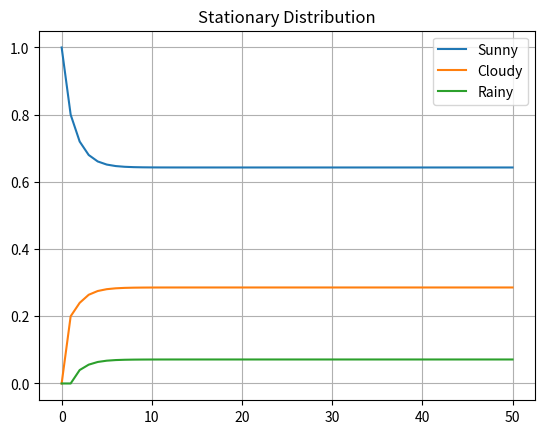

Write the Python code that produced this figure.
import numpy as np
import pandas as pd
import random as rm
import matplotlib.pyplot as plt

# The statespace
states = ["Sunny","Cloudy","Rainy"]

# Possible sequences of events
transitionName = [["SS","SC","SR"],["CS","CC","CR"],["RS","RC","RR"]]

# Probabilities matrix (transition matrix)
transitionMatrix = [[0.8, 0.2, 0.0],[0.4, 0.4, 0.2],[0.2, 0.6, 0.2]]

# # Check transition matrix's probibilities
# if sum(transitionMatrix[0])+sum(transitionMatrix[1])+sum(transitionMatrix[1]) != 3:
#     print("Somewhere, something went wrong. Transition matrix, perhaps?")
# else: print("All is gonna be okay, you should move on!! ;)")

# A function that implements the Markov model to forecast the state/mood.
def weather_forecast(days, startWeather):
    # Choose the starting state
    weatherToday = startWeather
    print("Start state: " + weatherToday)
    # Shall store the sequence of states taken. So, this only has the starting state for now.
    weatherList = [weatherToday]
    # To calculate the probability of the weatherList
    prob = 1

    for i in range(days):
        if weatherToday == "Sunny":
            change = np.random.choice(transitionName[0],replace=True,p=transitionMatrix[0])
            if change == "SS":
                prob = prob * 0.8
                weatherList.append("Sunny")
                pass    # 繼續執行迴圈剩下的程式碼
            elif change == "SC":
                prob = prob * 0.2
                weatherToday = "Cloudy"
                weatherList.append("Cloudy")
            else:
                prob = prob * 0.0
                weatherToday = "Rainy"
                weatherList.append("Rainy")
        elif weatherToday == "Cloudy":
            change = np.random.choice(transitionName[1],replace=True,p=transitionMatrix[1])
            if change == "CS":
                prob = prob * 0.4
                weatherList.append("Sunny")
                pass    # 繼續執行迴圈剩下的程式碼
            elif change == "CC":
                prob = prob * 0.4
                weatherToday = "Cloudy"
                weatherList.append("Cloudy")
            else:
                prob = prob * 0.2
                weatherToday = "Rainy"
                weatherList.append("Rainy")
        else:
            change = np.random.choice(transitionName[0],replace=True,p=transitionMatrix[0])
            if change == "RS":
                prob = prob * 0.2
                weatherList.append("Sunny")
                pass    # 繼續執行迴圈剩下的程式碼
            elif change == "RC":
                prob = prob * 0.6
                weatherToday = "Cloudy"
                weatherList.append("Cloudy")
            else:
                prob = prob * 0.2
                weatherToday = "Rainy"
                weatherList.append("Rainy")

    print("Possible states: " + str(weatherList))
    print("End state after "+ str(days) + " days: " + weatherToday)
    print("Probability of the possible sequence of states: " + str(prob))

def Markov_chain_stationary_distribution(P):
    state = np.array([[1.0, 0.0, 0.0]])
    stateHist = state
    dfStateHist = pd.DataFrame(state)
    distr_hist = [[0 ,0, 0]]

    for x in range(50):
        state = np.dot(state, P)
        # print(state)
        stateHist = np.append(stateHist, state, axis=0)
        dfDistrHist = pd.DataFrame(stateHist)

    print("Stationary Distribution (Pi vector):", state[0])
    dfDistrHist.plot()
    plt.grid()
    plt.title('Stationary Distribution')
    plt.legend(['Sunny', 'Cloudy', 'Rainy'])
    plt.show()

### Main Function ###

# inputWeather = input("Please input the weather today, type in \"Sunny\", \"Cloudy\", or \"Rainy\": ")
# days = int(input("Please input how many days you want to forecast: "))
weather_forecast(days = 5, startWeather = "Sunny")

### 判斷穩態分佈存在的條件
# 1. 不可約性 Irreducible: 任何狀態都可能轉移到任意狀態
# 2. 非週期性 Aperiodic: 才會有穩態存在
# 3. 時間均匀性 Homogeneous
# 4. 有限狀態 Finite States
Markov_chain_stationary_distribution(P = transitionMatrix)
